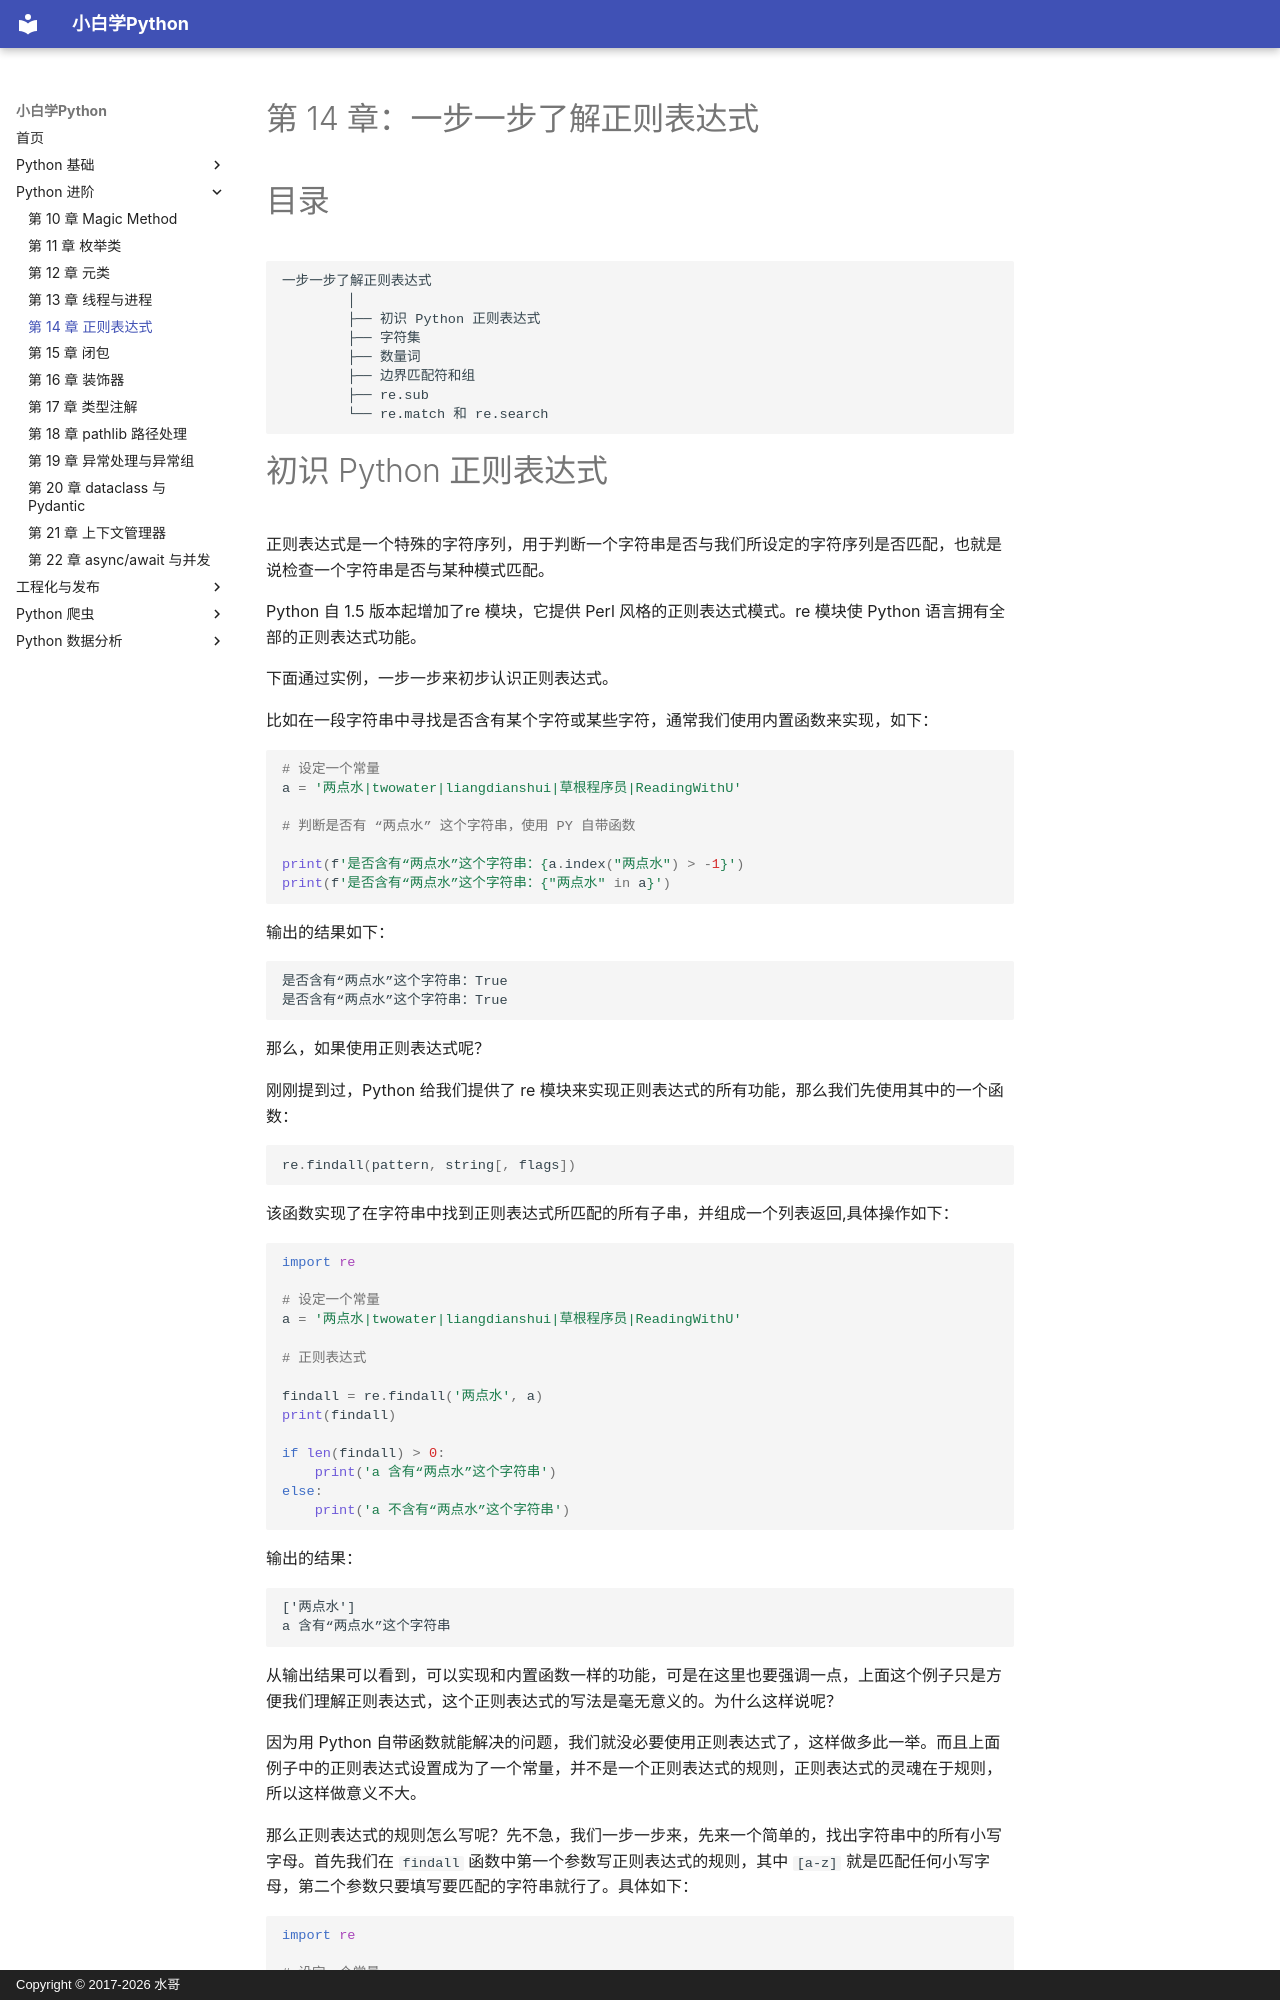

repository: walter201230/Python · page: 02-advanced/14-regex/index.html · generator: mkdocs · copyright: Copyright © 2017-2026 水哥

# 第 14 章：一步一步了解正则表达式

# 目录 #


```
一步一步了解正则表达式
        │
        ├── 初识 Python 正则表达式
        ├── 字符集
        ├── 数量词
        ├── 边界匹配符和组
        ├── re.sub
        └── re.match 和 re.search
```

# 初识 Python 正则表达式

正则表达式是一个特殊的字符序列，用于判断一个字符串是否与我们所设定的字符序列是否匹配，也就是说检查一个字符串是否与某种模式匹配。

Python 自 1.5 版本起增加了re 模块，它提供 Perl 风格的正则表达式模式。re 模块使 Python 语言拥有全部的正则表达式功能。

下面通过实例，一步一步来初步认识正则表达式。

比如在一段字符串中寻找是否含有某个字符或某些字符，通常我们使用内置函数来实现，如下：

```python
# 设定一个常量
a = '两点水|twowater|liangdianshui|草根程序员|ReadingWithU'

# 判断是否有 “两点水” 这个字符串，使用 PY 自带函数

print(f'是否含有“两点水”这个字符串：{a.index("两点水") > -1}')
print(f'是否含有“两点水”这个字符串：{"两点水" in a}')
```

输出的结果如下：

```txt
是否含有“两点水”这个字符串：True
是否含有“两点水”这个字符串：True
```

那么，如果使用正则表达式呢？

刚刚提到过，Python 给我们提供了 re 模块来实现正则表达式的所有功能，那么我们先使用其中的一个函数：

<!-- skip-ci -->
```python
re.findall(pattern, string[, flags])
```

该函数实现了在字符串中找到正则表达式所匹配的所有子串，并组成一个列表返回,具体操作如下：

```python

import re

# 设定一个常量
a = '两点水|twowater|liangdianshui|草根程序员|ReadingWithU'

# 正则表达式

findall = re.findall('两点水', a)
print(findall)

if len(findall) > 0:
    print('a 含有“两点水”这个字符串')
else:
    print('a 不含有“两点水”这个字符串')

```

输出的结果：

```txt
['两点水']
a 含有“两点水”这个字符串
```

从输出结果可以看到，可以实现和内置函数一样的功能，可是在这里也要强调一点，上面这个例子只是方便我们理解正则表达式，这个正则表达式的写法是毫无意义的。为什么这样说呢？

因为用 Python 自带函数就能解决的问题，我们就没必要使用正则表达式了，这样做多此一举。而且上面例子中的正则表达式设置成为了一个常量，并不是一个正则表达式的规则，正则表达式的灵魂在于规则，所以这样做意义不大。

那么正则表达式的规则怎么写呢？先不急，我们一步一步来，先来一个简单的，找出字符串中的所有小写字母。首先我们在 `findall` 函数中第一个参数写正则表达式的规则，其中	`[a-z]` 就是匹配任何小写字母，第二个参数只要填写要匹配的字符串就行了。具体如下：

```python

import re

# 设定一个常量
a = '两点水|twowater|liangdianshui|草根程序员|ReadingWithU'

# 选择 a 里面的所有小写英文字母

re_findall = re.findall('[a-z]', a)

print(re_findall)

```

输出的结果：

```txt
['t', 'w', 'o', 'w', 'a', 't', 'e', 'r', 'l', 'i', 'a', 'n', 'g', 'd', 'i', 'a', 'n', 's', 'h', 'u', 'i', 'e', 'a', 'd', 'i', 'n', 'g', 'i', 't', 'h']
```

这样我们就拿到了字符串中的所有小写字母了。
